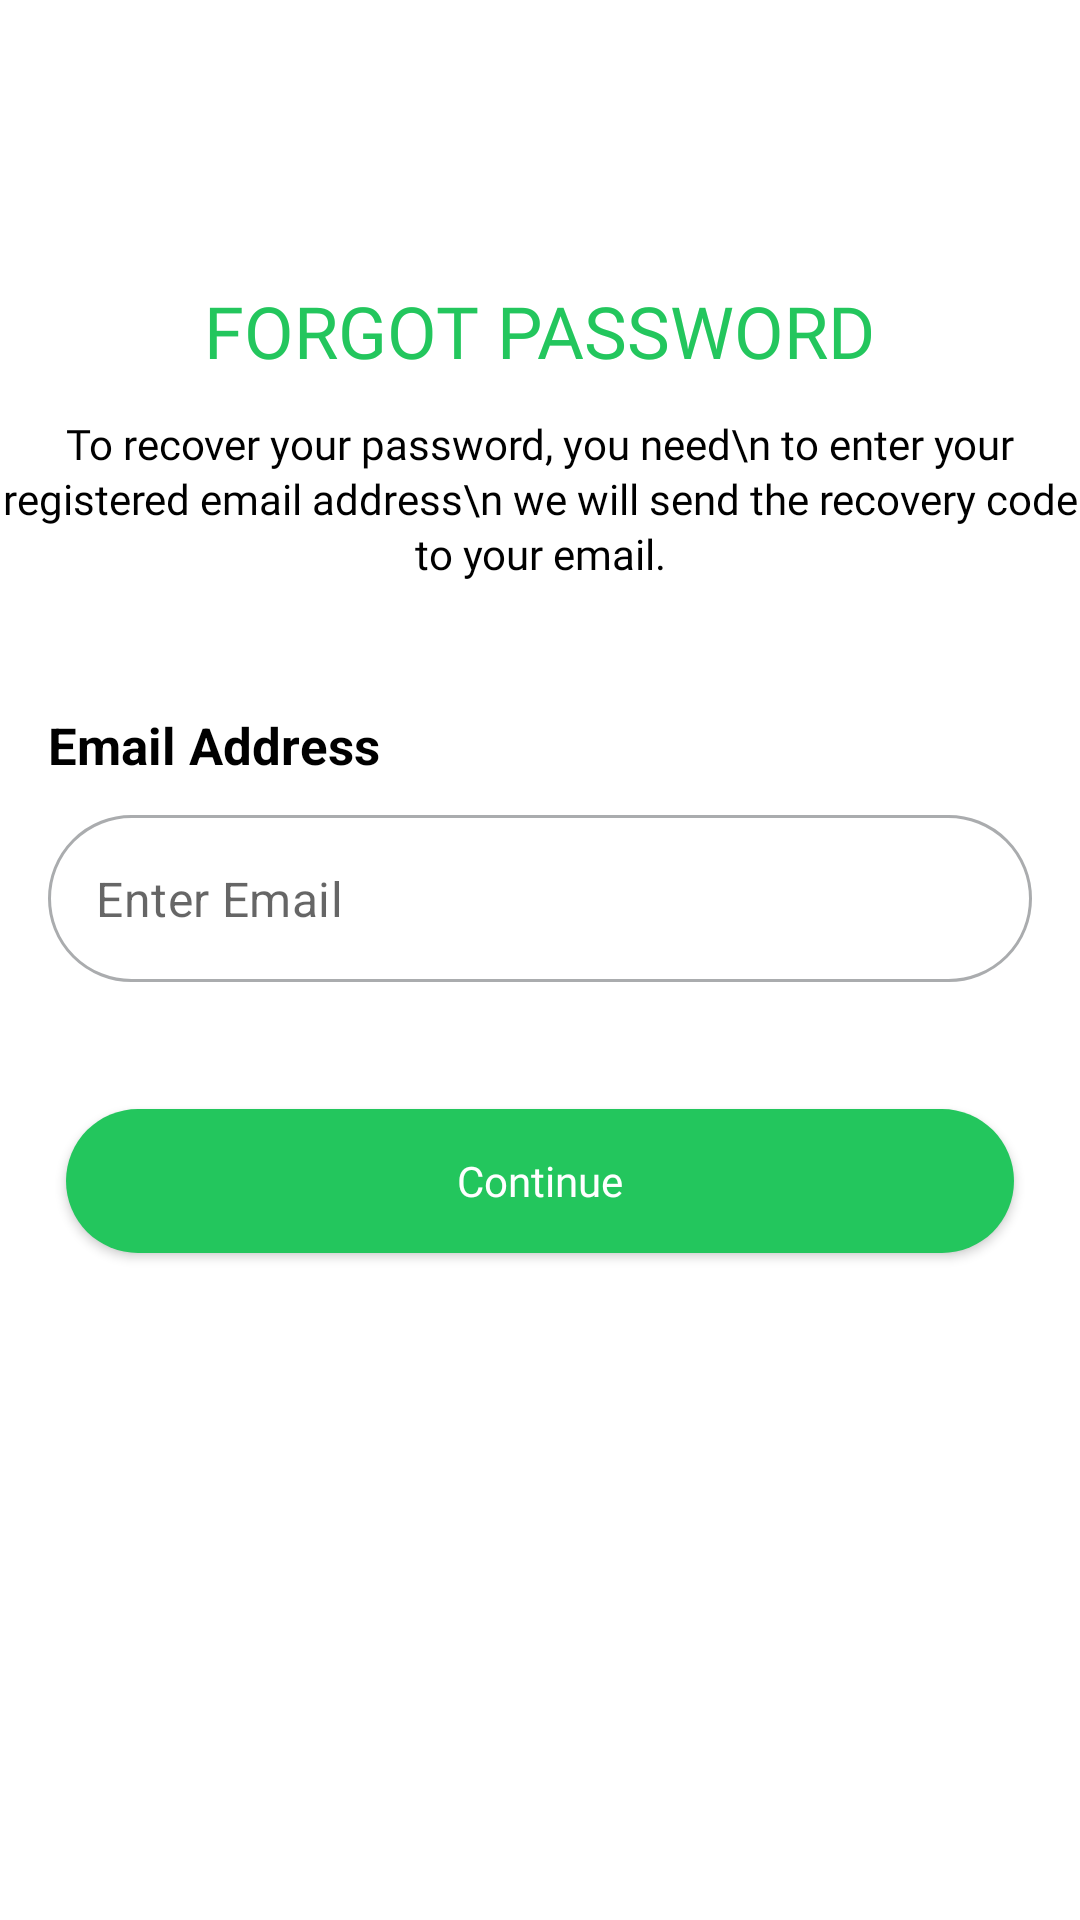

The Android layout XML behind this screen, and the referenced resources:
<!-- AndroidManifest.xml: application theme Theme.Vernsa -->
<!-- res/layout/fragment_forgot_password.xml -->
<?xml version="1.0" encoding="utf-8"?>
<androidx.constraintlayout.widget.ConstraintLayout xmlns:android="http://schemas.android.com/apk/res/android"
    xmlns:app="http://schemas.android.com/apk/res-auto"
    xmlns:tools="http://schemas.android.com/tools"
    android:layout_width="match_parent"
    android:layout_height="match_parent"
    tools:context=".ForgotPassword">

    

    <ImageView
        android:id="@+id/arrrowBack"
        android:layout_width="50dp"
        android:layout_height="50dp"
        android:layout_marginStart="2dp"
        android:layout_marginTop="12dp"
        android:padding="10dp"
        android:src="@drawable/ic_baseline_arrow_back_ios_24"
        app:layout_constraintStart_toStartOf="parent"
        app:layout_constraintTop_toTopOf="parent" />

    <TextView
        android:id="@+id/form"
        android:layout_width="wrap_content"
        android:layout_height="wrap_content"
        android:layout_marginTop="32dp"
        android:fontFamily="@font/spacegrotesk_semibold"
        android:text="FORGOT PASSWORD"
        android:textColor="@color/enable"
        android:textSize="24sp"
        app:layout_constraintEnd_toEndOf="parent"
        app:layout_constraintStart_toStartOf="parent"
        app:layout_constraintTop_toBottomOf="@id/arrrowBack" />


    <TextView
        android:id="@+id/text"
        android:layout_width="wrap_content"
        android:layout_height="wrap_content"
        android:text="To recover your password, you need\n to enter your registered email address\n we will send the recovery code to your email."
        app:layout_constraintEnd_toEndOf="parent"
        android:layout_marginTop="12dp"
        android:lineSpacingExtra="2dp"
        app:layout_constraintStart_toStartOf="parent"
        android:textAlignment="center"
        android:textSize="14sp"
        android:fontFamily="@font/poppins_regular"
        android:textColor="@color/black"
        app:layout_constraintTop_toBottomOf="@id/form" />

    <TextView
        android:id="@+id/confirm_psw"
        android:layout_width="wrap_content"
        android:layout_height="wrap_content"
        android:layout_marginTop="43dp"
        android:text="Email Address"
        android:textColor="@color/black"
        android:textSize="17sp"
        android:textStyle="bold"
        app:layout_constraintStart_toStartOf="@id/confirm_password"
        app:layout_constraintTop_toBottomOf="@id/text" />

    <com.google.android.material.textfield.TextInputLayout
        android:id="@+id/confirm_password"
        style="@style/Widget.MaterialComponents.TextInputLayout.OutlinedBox"
        android:layout_width="match_parent"
        android:layout_height="wrap_content"
        android:layout_marginHorizontal="16dp"
        android:layout_marginTop="12dp"
        app:errorEnabled="true"
        app:errorTextColor="@color/enable"
        app:hintAnimationEnabled="false"
        app:hintEnabled="false"
        app:layout_constraintTop_toBottomOf="@id/confirm_psw"
        app:startIconDrawable="@drawable/ic_baseline_email_24"
        app:startIconTint="@color/enable">


        <com.google.android.material.textfield.TextInputEditText
            android:id="@+id/confirm_psw_et"
            android:layout_width="match_parent"
            android:layout_height="wrap_content"
            android:background="@drawable/btn_accounts"
            android:hint="Enter Email"
            android:inputType="textEmailAddress" />
    </com.google.android.material.textfield.TextInputLayout>

    <androidx.appcompat.widget.AppCompatButton
        android:id="@+id/forget"
        android:layout_width="match_parent"
        android:layout_height="wrap_content"
        android:layout_marginHorizontal="22dp"
        android:layout_marginTop="22dp"
        android:background="@drawable/onboarding"
        android:fontFamily="@font/poppins_medium"
        android:text="Continue"
        android:textAllCaps="false"
        android:textColor="@color/white"
        app:layout_constraintTop_toBottomOf="@id/confirm_password" />

</androidx.constraintlayout.widget.ConstraintLayout>
<!-- resources referenced by this layout -->
<resources>
  <color name="black">#FF000000</color>
  <color name="enable">#23C65D</color>
  <color name="white">#FFFFFFFF</color>
  <!-- drawable btn_accounts (drawable) -->
  <?xml version="1.0" encoding="utf-8"?>
  <shape xmlns:android="http://schemas.android.com/apk/res/android"
      android:shape="rectangle">
  
  
      <corners android:radius="30dp" />
  
      <stroke android:color="#AAACAE" android:width="1dp"/>
  </shape>
  <!-- drawable onboarding (drawable) -->
  <?xml version="1.0" encoding="utf-8"?>
  <shape xmlns:android="http://schemas.android.com/apk/res/android"
      android:shape="rectangle">
  
  
      <solid android:color="@color/enable" />
  
      <corners android:radius="30dp" />
  
  </shape>
  <style name="Theme.Vernsa" parent="Theme.MaterialComponents.Light">
          
          <item name="colorPrimary">@color/background</item>
          <item name="colorPrimaryVariant">@color/purple_700</item>
          <item name="colorOnPrimary">@color/white</item>
          
          <item name="colorSecondary">@color/teal_200</item>
          <item name="colorSecondaryVariant">@color/teal_700</item>
          <item name="colorOnSecondary">@color/black</item>
          
          <item name="android:statusBarColor">@color/enable</item>
          
      </style>
  <color name="background">#111827</color>
  <color name="purple_700">#FF3700B3</color>
  <color name="teal_200">#FF03DAC5</color>
  <color name="teal_700">#FF018786</color>
</resources>
